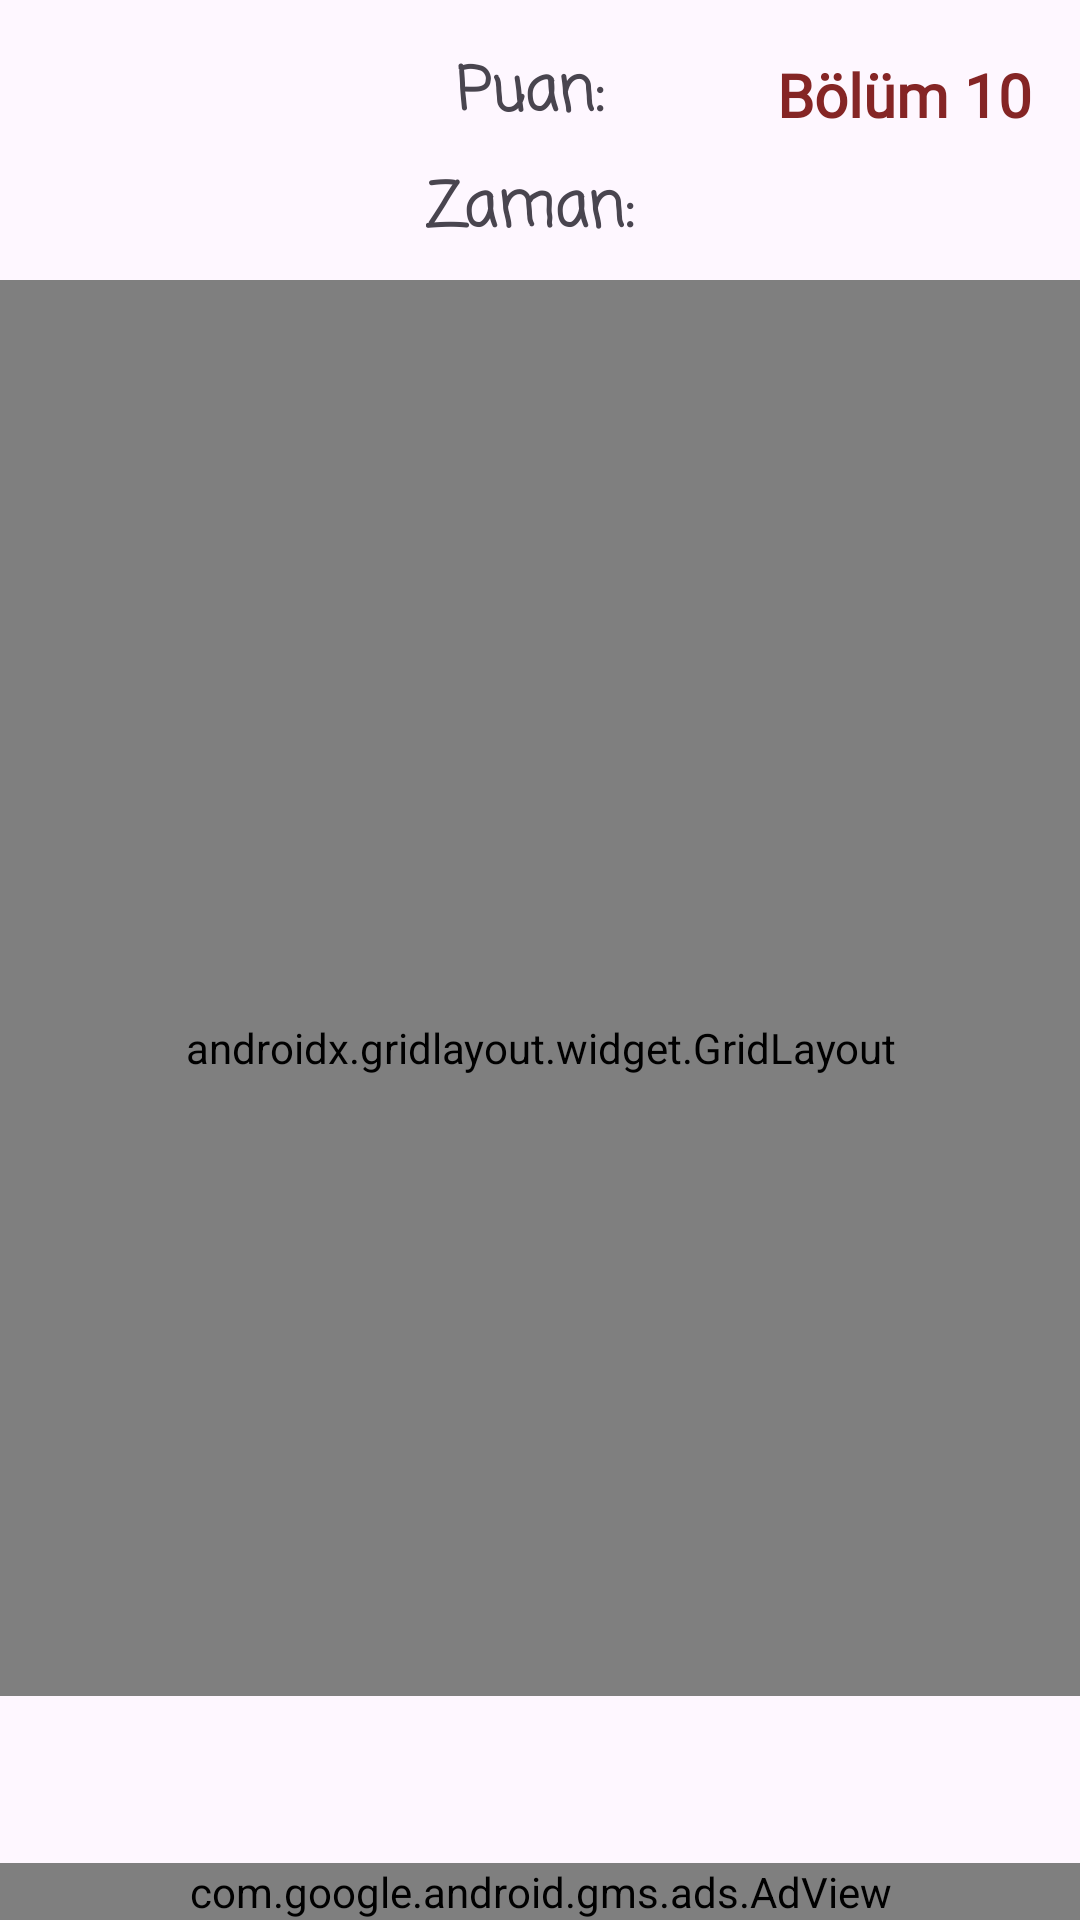

Produce the Android XML layout that renders to this screen, including the resource entries it uses.
<!-- AndroidManifest.xml: application theme Theme.OyunApp -->
<!-- res/layout/fragment_oyun10.xml -->
<?xml version="1.0" encoding="utf-8"?>
<androidx.constraintlayout.widget.ConstraintLayout
    xmlns:android="http://schemas.android.com/apk/res/android"
    xmlns:app="http://schemas.android.com/apk/res-auto"
    xmlns:tools="http://schemas.android.com/tools"
    android:layout_width="match_parent"
    android:layout_height="match_parent"
    tools:context=".fragment.Oyun10Fragment"
    android:background="@drawable/orig">

    <ImageView
        android:id="@+id/stop10"
        android:layout_width="wrap_content"
        android:layout_height="wrap_content"
        android:layout_marginStart="16dp"
        android:src="@drawable/pause"
        app:layout_constraintBottom_toBottomOf="@+id/textView12"
        app:layout_constraintStart_toStartOf="parent"
        app:layout_constraintTop_toTopOf="@+id/textView12" />

    <TextView
        android:id="@+id/textView12"
        android:layout_width="wrap_content"
        android:layout_height="wrap_content"
        android:layout_marginTop="16dp"
        android:fontFamily="casual"
        android:text="Puan: "
        android:textSize="20sp"
        android:textStyle="bold"
        app:layout_constraintEnd_toEndOf="parent"
        app:layout_constraintStart_toStartOf="parent"
        app:layout_constraintTop_toTopOf="parent" />

    <TextView
        android:id="@+id/puan10"
        android:layout_width="wrap_content"
        android:layout_height="wrap_content"
        android:layout_marginStart="8dp"
        android:textSize="24sp"
        app:layout_constraintBottom_toBottomOf="@+id/textView12"
        app:layout_constraintStart_toEndOf="@+id/textView12"
        app:layout_constraintTop_toTopOf="@+id/textView12" />

    <TextView
        android:id="@+id/textViewzaman10"
        android:layout_width="wrap_content"
        android:layout_height="wrap_content"
        android:layout_marginTop="8dp"
        android:fontFamily="casual"
        android:text="Zaman: "
        android:textSize="20sp"
        android:textStyle="bold"
        app:layout_constraintEnd_toEndOf="@+id/textView12"
        app:layout_constraintStart_toStartOf="@+id/textView12"
        app:layout_constraintTop_toBottomOf="@+id/textView12" />

    <TextView
        android:id="@+id/zaman10"
        android:layout_width="wrap_content"
        android:layout_height="wrap_content"
        android:layout_marginStart="8dp"
        android:textSize="24sp"
        app:layout_constraintBottom_toBottomOf="@+id/textViewzaman10"
        app:layout_constraintStart_toEndOf="@+id/textViewzaman10"
        app:layout_constraintTop_toTopOf="@+id/textViewzaman10" />

    <androidx.gridlayout.widget.GridLayout
        android:layout_width="399dp"
        android:layout_height="472dp"
        android:layout_marginStart="1dp"
        android:layout_marginTop="8dp"
        android:layout_marginEnd="1dp"
        app:rowCount="5"
        android:paddingTop="40dp"
        app:columnCount="5"
        app:layout_constraintEnd_toEndOf="parent"
        app:layout_constraintStart_toStartOf="parent"
        app:layout_constraintTop_toBottomOf="@+id/textViewzaman10">


        <ImageView
            android:id="@+id/kid1"
            android:layout_width="60dp"
            android:layout_margin="10dp"
            android:layout_height="60dp"
            android:src="@drawable/kid"
            app:layout_column="0"
            app:layout_row="0" />

        <ImageView
            android:id="@+id/zombi1"
            android:layout_width="50dp"
            android:layout_margin="10dp"
            android:layout_height="50dp"
            android:src="@drawable/zombi"
            app:layout_column="1"
            app:layout_row="0" />

        <ImageView
            android:id="@+id/zombi2"
            android:layout_width="50dp"
            android:layout_margin="10dp"
            android:layout_height="50dp"
            android:src="@drawable/zombi"
            app:layout_column="2"
            app:layout_row="0" />

        <ImageView
            android:id="@+id/bomba5"
            android:layout_width="50dp"
            android:layout_margin="10dp"
            android:layout_height="50dp"
            android:src="@drawable/bomb"
            app:layout_column="3"
            app:layout_row="0" />

        <ImageView
            android:id="@+id/zombi3"
            android:layout_width="50dp"
            android:layout_margin="10dp"
            android:layout_height="50dp"
            android:src="@drawable/zombi"
            app:layout_column="4"
            app:layout_row="0" />

        <ImageView
            android:id="@+id/bomba3"
            android:layout_width="50dp"
            android:layout_margin="10dp"
            android:layout_height="50dp"
            android:src="@drawable/bomb"
            app:layout_column="1"
            app:layout_row="1" />

        <ImageView
            android:id="@+id/zombi4"
            android:layout_margin="10dp"
            android:layout_width="50dp"
            android:layout_height="50dp"
            android:src="@drawable/zombi"
            app:layout_column="2"
            app:layout_row="1" />

        <ImageView
            android:id="@+id/bomba1"
            android:layout_margin="10dp"
            android:layout_width="50dp"
            android:layout_height="50dp"
            android:src="@drawable/bomb"
            app:layout_column="3"
            app:layout_row="1" />

        <ImageView
            android:id="@+id/bomba2"
            android:layout_width="50dp"
            android:layout_margin="10dp"
            android:layout_height="50dp"
            android:src="@drawable/bomb"
            app:layout_column="0"
            app:layout_row="1" />

        <ImageView
            android:id="@+id/zombi5"
            android:layout_width="50dp"
            android:layout_margin="10dp"
            android:layout_height="50dp"
            android:src="@drawable/zombi"
            app:layout_column="1"
            app:layout_row="2" />

        <ImageView
            android:id="@+id/kid2"
            android:layout_width="60dp"
            android:layout_margin="10dp"
            android:layout_height="60dp"
            android:src="@drawable/kid"
            app:layout_column="2"
            app:layout_row="2" />

        <ImageView
            android:id="@+id/bomba4"
            android:layout_width="50dp"
            android:layout_margin="10dp"
            android:layout_height="50dp"
            android:src="@drawable/bomb"
            app:layout_column="3"
            app:layout_row="2" />
        <ImageView
            android:id="@+id/elma1"
            android:layout_width="50dp"
            android:layout_margin="10dp"
            android:layout_height="50dp"
            android:src="@drawable/apple"
            app:layout_column="3"
            app:layout_row="4" />

        <ImageView
            android:id="@+id/zombi9"
            android:layout_width="50dp"
            android:layout_margin="10dp"
            android:layout_height="50dp"
            android:src="@drawable/zombi"
            app:layout_column="2"
            app:layout_row="4" />

        <ImageView
            android:id="@+id/zombi8"
            android:layout_margin="10dp"
            android:layout_width="50dp"
            android:layout_height="50dp"
            android:src="@drawable/zombi"
            app:layout_column="1"
            app:layout_row="4" />

        <ImageView
            android:id="@+id/bomba10"
            android:layout_width="50dp"
            android:layout_margin="10dp"
            android:layout_height="50dp"
            android:src="@drawable/bomb"
            app:layout_column="0"
            app:layout_row="4" />

        <ImageView
            android:id="@+id/kid4"
            android:layout_width="60dp"
            android:layout_height="60dp"
            android:layout_margin="10dp"
            android:src="@drawable/kid"
            app:layout_column="4"
            app:layout_row="3" />

        <ImageView
            android:id="@+id/bomba9"
            android:layout_width="50dp"
            android:layout_margin="10dp"
            android:layout_height="50dp"
            android:src="@drawable/bomb"
            app:layout_column="3"
            app:layout_row="3" />

        <ImageView
            android:id="@+id/zombi7"
            android:layout_margin="10dp"
            android:layout_width="50dp"
            android:layout_height="50dp"
            android:src="@drawable/zombi"
            app:layout_column="2"
            app:layout_row="3" />

        <ImageView
            android:id="@+id/bomba8"
            android:layout_width="50dp"
            android:layout_margin="10dp"
            android:layout_height="50dp"
            android:src="@drawable/bomb"
            app:layout_column="1"
            app:layout_row="3" />

        <ImageView
            android:id="@+id/bomba7"
            android:layout_width="50dp"
            android:layout_height="50dp"
            android:layout_margin="10dp"
            android:src="@drawable/bomb"
            app:layout_column="0"
            app:layout_row="3" />

        <ImageView
            android:id="@+id/zombi6"
            android:layout_width="50dp"
            android:layout_margin="10dp"
            android:layout_height="50dp"
            android:src="@drawable/zombi"
            app:layout_column="0"
            app:layout_row="2" />

        <ImageView
            android:id="@+id/kid3"
            android:layout_width="60dp"
            android:layout_margin="10dp"
            android:layout_height="60dp"
            android:src="@drawable/kid"
            app:layout_column="4"
            app:layout_row="2" />

        <ImageView
            android:id="@+id/bomba6"
            android:layout_width="50dp"
            android:layout_height="50dp"
            android:src="@drawable/bomb"
            android:layout_margin="10dp"
            app:layout_column="4"
            app:layout_row="1" />
        <ImageView
            android:id="@+id/muz1"
            android:layout_width="50dp"
            android:layout_margin="10dp"
            android:layout_height="50dp"
            android:src="@drawable/banana"
            app:layout_column="4"
            app:layout_row="4"/>

    </androidx.gridlayout.widget.GridLayout>

    <com.google.android.gms.ads.AdView
        android:id="@+id/adViewOyun10"
        android:layout_width="match_parent"
        android:layout_height="wrap_content"
        app:adSize="BANNER"
        app:adUnitId="ca-app-pub-3475820063501035/8324367404"
        app:layout_constraintBottom_toBottomOf="parent"
        app:layout_constraintEnd_toEndOf="parent"
        app:layout_constraintStart_toStartOf="parent">

    </com.google.android.gms.ads.AdView>

    <TextView
        android:id="@+id/textView23"
        android:layout_width="wrap_content"
        android:layout_height="wrap_content"
        android:layout_marginEnd="16dp"
        android:fontFamily="@font/joti_one"
        android:text="Bölüm 10"
        android:textColor="#852525"
        android:textSize="20sp"
        android:textStyle="bold"
        app:layout_constraintBottom_toBottomOf="@+id/textView12"
        app:layout_constraintEnd_toEndOf="parent"
        app:layout_constraintTop_toTopOf="@+id/textView12" />
</androidx.constraintlayout.widget.ConstraintLayout>
<!-- resources referenced by this layout -->
<resources>
  <!-- drawable apple: png bitmap (drawable-hdpi, 27691 bytes) -->
  <!-- drawable banana: png bitmap (drawable-hdpi, 9562 bytes) -->
  <!-- drawable bomb: png bitmap (drawable-hdpi, 2708 bytes) -->
  <!-- drawable kid: png bitmap (drawable-hdpi, 34099 bytes) -->
  <!-- drawable zombi: png bitmap (drawable-hdpi, 11881 bytes) -->
  <style name="Theme.OyunApp" parent="Base.Theme.OyunApp" />
  <style name="Base.Theme.OyunApp" parent="Theme.Material3.DayNight.NoActionBar">
          
          
      </style>
</resources>
